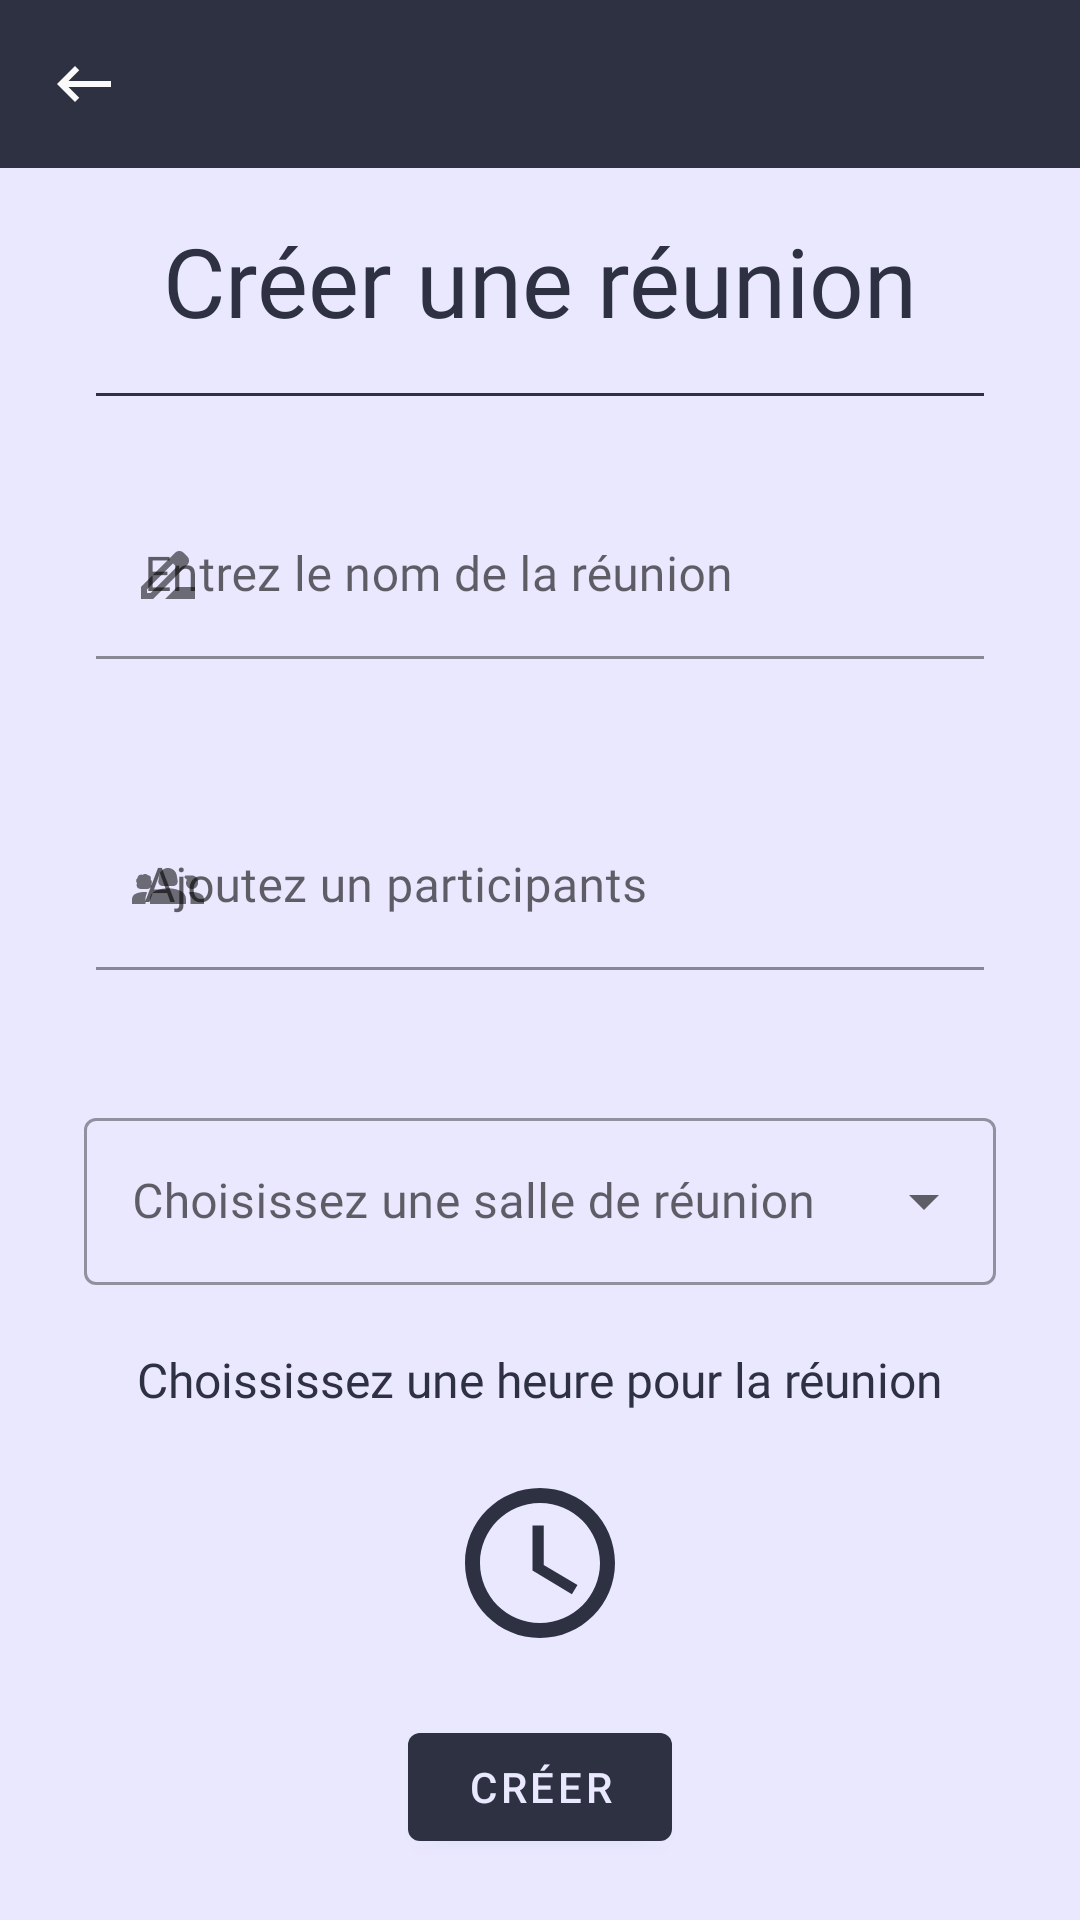

Reconstruct the res/layout file that produces this screen, plus the resources it refers to.
<!-- AndroidManifest.xml: application theme AppTheme -->
<!-- res/layout/activity_create_meeting.xml -->
<?xml version="1.0" encoding="utf-8"?>
<androidx.constraintlayout.widget.ConstraintLayout xmlns:android="http://schemas.android.com/apk/res/android"
    xmlns:app="http://schemas.android.com/apk/res-auto"
    xmlns:tools="http://schemas.android.com/tools"
    android:layout_width="match_parent"
    android:layout_height="match_parent"
    tools:context=".ui.create.CreateMeetingActivity"
    android:background="@color/lavender_web"
    >

    <com.google.android.material.appbar.AppBarLayout
        android:id="@+id/appbarlayout"
        android:layout_width="match_parent"
        android:layout_height="wrap_content"
        android:theme="@style/AppTheme.AppBarOverlay"
        app:layout_constraintTop_toTopOf="parent"
        app:layout_constraintEnd_toEndOf="parent"
        app:layout_constraintStart_toStartOf="parent"
        >

        <androidx.appcompat.widget.Toolbar
            android:id="@+id/create_meeting_toolbar"
            android:layout_width="match_parent"
            android:layout_height="wrap_content"
            app:layout_scrollFlags="scroll|enterAlways"
            app:navigationIcon="@drawable/ic_baseline_keyboard_backspace_24"
            />

    </com.google.android.material.appbar.AppBarLayout>

    <TextView
        android:id="@+id/create_meeting_title"
        android:layout_width="0dp"
        android:layout_height="wrap_content"
        android:layout_margin="16dp"
        android:fontFamily="@font/alata"
        android:text="@string/cr_er_une_r_union"
        android:textAlignment="center"
        android:textColor="@color/space_cadet_blue"
        android:textSize="32sp"
        app:layout_constraintEnd_toEndOf="parent"
        app:layout_constraintStart_toStartOf="parent"
        app:layout_constraintTop_toBottomOf="@id/appbarlayout" />

    <com.google.android.material.divider.MaterialDivider
        android:id="@+id/create_meeting_name_title_divider"
        android:layout_width="match_parent"
        android:layout_height="wrap_content"
        android:layout_margin="16dp"
        app:dividerInsetStart="16dp"
        app:dividerInsetEnd="16dp"
        app:dividerColor="@color/space_cadet_blue"
        app:layout_constraintTop_toBottomOf="@id/create_meeting_title"
        app:layout_constraintEnd_toEndOf="parent"
        app:layout_constraintStart_toStartOf="parent"
        />

    <com.google.android.material.textfield.TextInputLayout
        android:id="@+id/create_meeting_name_meeting_til"
        android:layout_width="0dp"
        android:layout_height="wrap_content"
        android:layout_margin="16dp"
        app:boxBackgroundColor="@color/space_cadet_blue"
        app:boxStrokeColor="@color/space_cadet_blue"
        app:startIconDrawable="@drawable/ic_baseline_drive_file_rename_outline_24"
        app:layout_constraintTop_toBottomOf="@id/create_meeting_name_title_divider"
        app:layout_constraintStart_toStartOf="parent"
        app:layout_constraintEnd_toEndOf="parent"
        >

        <com.google.android.material.textfield.TextInputEditText
            android:id="@+id/create_meeting_name_meeting_tiet"
            android:layout_width="match_parent"
            android:layout_height="match_parent"
            android:textColorHint="@color/black"
            android:layout_margin="16dp"
            android:hint="@string/entrez_le_nom_de_la_r_union"
            android:textColor="@color/black"
            android:fontFamily="@font/alata"
            android:background="@color/lavender_web"
            />

    </com.google.android.material.textfield.TextInputLayout>

    <com.google.android.material.textfield.TextInputLayout
        android:id="@+id/create_meeting_participants_meeting_til"
        android:layout_width="0dp"
        android:layout_height="wrap_content"
        android:layout_margin="16dp"
        app:layout_constraintStart_toStartOf="parent"
        app:layout_constraintEnd_toEndOf="parent"
        app:layout_constraintTop_toBottomOf="@id/create_meeting_name_meeting_til"
        app:startIconDrawable="@drawable/ic_baseline_groups_2_24"
        app:suffixText="@string/lamzone"
        app:suffixTextColor="@color/space_cadet_blue">

        <com.google.android.material.textfield.TextInputEditText
            android:id="@+id/create_meeting_participants_name_tiet"
            android:layout_width="match_parent"
            android:layout_height="match_parent"
            android:layout_margin="16dp"
            android:background="@color/lavender_web"
            android:fontFamily="@font/alata"
            android:hint="@string/ajoutez_un_participants"
            android:textColor="@color/black"
            android:textColorHint="@color/black" />

    </com.google.android.material.textfield.TextInputLayout>

    <com.google.android.material.textfield.TextInputLayout
        android:id="@+id/create_meeting_room_til"
        style="@style/Widget.MaReu.Spinner"
        android:layout_width="0dp"
        android:layout_height="wrap_content"
        android:layout_marginTop="16dp"
        android:layout_marginStart="28dp"
        android:layout_margin="28dp"
        app:layout_constraintEnd_toEndOf="parent"
        app:layout_constraintStart_toStartOf="parent"
        app:layout_constraintTop_toBottomOf="@id/create_meeting_participants_meeting_til"
        app:startIconDrawable="@drawable/ic_baseline_location_on_24"
        tools:endIconMode="dropdown_menu"
        >

        <AutoCompleteTextView
            android:id="@+id/create_meeting_room_actv"
            android:layout_width="match_parent"
            android:layout_height="wrap_content"
            android:fontFamily="@font/alata"
            android:hint="@string/choisissez_une_salle_de_r_union"
            android:inputType="none"
            />

    </com.google.android.material.textfield.TextInputLayout>

    <TextView
        android:id="@+id/create_meeting_hour_tv"
        android:layout_width="0dp"
        android:layout_height="wrap_content"
        android:text="@string/choississez_une_heure_pour_la_r_union"
        android:textAlignment="center"
        android:fontFamily="@font/alata"
        android:textSize="16sp"
        android:textColor="@color/space_cadet_blue"
        app:layout_constraintTop_toBottomOf="@id/create_meeting_room_til"
        app:layout_constraintStart_toStartOf="@id/create_meeting_room_til"
        app:layout_constraintEnd_toEndOf="@id/create_meeting_room_til"
        app:layout_constraintBottom_toTopOf="@id/create_meeting_set_hour"
        />

    <ImageButton
        android:id="@+id/create_meeting_set_hour"
        android:layout_width="wrap_content"
        android:layout_height="wrap_content"
        android:src="@drawable/ic_baseline_access_time_24_two"
        android:background="@color/lavender_web"
        app:tint="@color/space_cadet_blue"
        app:layout_constraintTop_toBottomOf="@id/create_meeting_hour_tv"
        app:layout_constraintStart_toStartOf="@id/create_meeting_room_til"
        app:layout_constraintEnd_toEndOf="@id/create_meeting_room_til"
        app:layout_constraintBottom_toTopOf="@id/create_meeting_create_button"
        />

    <com.google.android.material.button.MaterialButton
        android:id="@+id/create_meeting_create_button"
        android:layout_width="wrap_content"
        android:layout_height="wrap_content"
        android:text="@string/cr_er"
        android:textColor="@color/lavender_web"
        app:layout_constraintBottom_toBottomOf="parent"
        app:layout_constraintStart_toStartOf="parent"
        app:layout_constraintEnd_toEndOf="parent"
        app:layout_constraintTop_toBottomOf="@id/create_meeting_set_hour"
        />

</androidx.constraintlayout.widget.ConstraintLayout>
<!-- resources referenced by this layout -->
<resources>
  <color name="black">#FF000000</color>
  <color name="lavender_web">#EAE8FF</color>
  <color name="space_cadet_blue">#2D3142</color>
  <!-- drawable ic_baseline_access_time_24_two (drawable) -->
  <vector android:height="60dp" android:tint="#FAFAFA"
      android:viewportHeight="24" android:viewportWidth="24"
      android:width="60dp" xmlns:android="http://schemas.android.com/apk/res/android">
      <path android:fillColor="@android:color/white" android:pathData="M11.99,2C6.47,2 2,6.48 2,12s4.47,10 9.99,10C17.52,22 22,17.52 22,12S17.52,2 11.99,2zM12,20c-4.42,0 -8,-3.58 -8,-8s3.58,-8 8,-8 8,3.58 8,8 -3.58,8 -8,8z"/>
      <path android:fillColor="@android:color/white" android:pathData="M12.5,7H11v6l5.25,3.15 0.75,-1.23 -4.5,-2.67z"/>
  </vector>
  <!-- drawable ic_baseline_drive_file_rename_outline_24 (drawable-v24) -->
  <vector android:height="24dp" android:tint="#FAFAFA"
      android:viewportHeight="24" android:viewportWidth="24"
      android:width="24dp" xmlns:android="http://schemas.android.com/apk/res/android">
      <path android:fillColor="@android:color/white" android:pathData="M18.41,5.8L17.2,4.59c-0.78,-0.78 -2.05,-0.78 -2.83,0l-2.68,2.68L3,15.96V20h4.04l8.74,-8.74 2.63,-2.63c0.79,-0.78 0.79,-2.05 0,-2.83zM6.21,18H5v-1.21l8.66,-8.66 1.21,1.21L6.21,18zM11,20l4,-4h6v4H11z"/>
  </vector>
  <!-- drawable ic_baseline_keyboard_backspace_24 (drawable) -->
  <vector android:autoMirrored="true" android:height="24dp"
      android:tint="#FAFAFA" android:viewportHeight="24"
      android:viewportWidth="24" android:width="24dp" xmlns:android="http://schemas.android.com/apk/res/android">
      <path android:fillColor="@android:color/white" android:pathData="M21,11H6.83l3.58,-3.59L9,6l-6,6 6,6 1.41,-1.41L6.83,13H21z"/>
  </vector>
  <string name="ajoutez_un_participants">Ajoutez un participants</string>
  <string name="choisissez_une_salle_de_r_union">Choisissez une salle de réunion</string>
  <string name="choississez_une_heure_pour_la_r_union">Choississez une heure pour la réunion</string>
  <string name="cr_er">Créer</string>
  <string name="cr_er_une_r_union">Créer une réunion</string>
  <string name="entrez_le_nom_de_la_r_union">Entrez le nom de la réunion</string>
  <string name="lamzone">\@lamzone.fr</string>
  <style name="AppTheme.AppBarOverlay" parent="ThemeOverlay.MaterialComponents.Dark.ActionBar" />
  <style name="Widget.MaReu.Spinner" parent="Widget.MaterialComponents.TextInputLayout.OutlinedBox.ExposedDropdownMenu" />
  <style name="AppTheme" parent="Theme.MaterialComponents.Light.NoActionBar">
          
          <item name="colorPrimary">@color/space_cadet_blue</item>
          <item name="colorPrimaryVariant">@color/baby_blue_eyes</item>
          <item name="colorOnPrimary">@color/white</item>
          
          <item name="colorSecondary">@color/silver_metallic</item>
          <item name="colorSecondaryVariant">@color/light_gray</item>
          <item name="colorOnSecondary">@color/black</item>
          
          <item name="android:statusBarColor" tools:targetApi="l">@color/black</item>
          
      </style>
  <color name="baby_blue_eyes">#B0D7FF</color>
  <color name="white">#FFFFFFFF</color>
  <color name="silver_metallic">#ADACB5</color>
  <color name="light_gray">#D8D5DB</color>
</resources>
